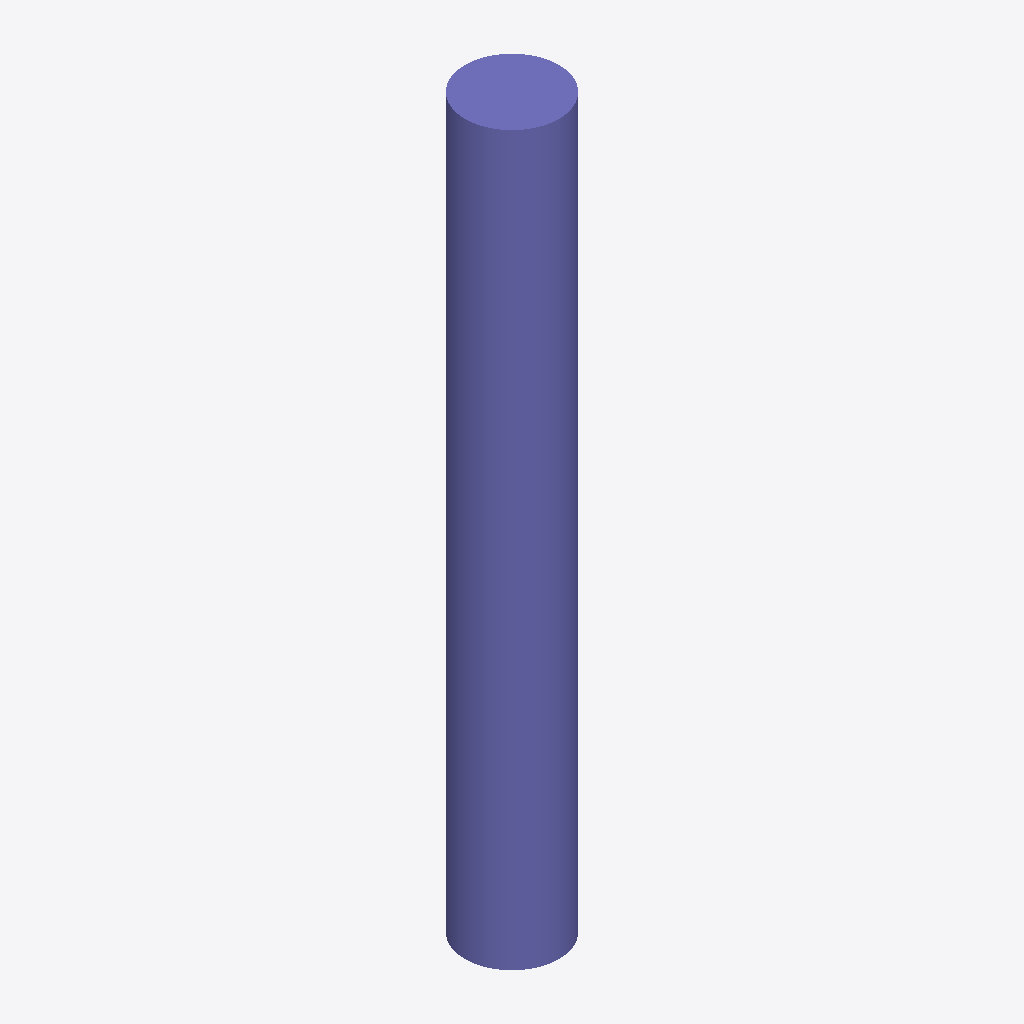
Isometric view of an IFC building model (IFC-SPF (STEP), schema IFC2X3, length unit metre), seen from the south-west, elements coloured by IFC class: 1 column (violet).
Extent 450.0 m × 450.0 m × 3500.0 m (x, y, z). Storeys (1): Default Building Storey at 0.00 m. Elements (1): 1 IfcColumn.

HEADER;
FILE_DESCRIPTION(('ViewDefinition [CoordinationView]'),'2;1');
FILE_NAME('/Users/macbook/Desktop/BIM/data/rst_advanced/IfcColumn54.ifc','2018-08-31T00:12:49-0400',('Unknown Author','info@ifctoolsproject.com'),('Unknown Organization'),'IFC Tools Project - IFC2x3 Java Toolbox','IFC2x3 Java Toolbox 2.0','Unknown Authorizer');
FILE_SCHEMA(('IFC2X3'));
ENDSEC;
DATA;
#49=IFCPROJECT('2pl$qcV0X9quCB1cQMCp4T',#41,'Default Project','Description of Default Project',$,$,$,(#44),#48);
#51=IFCBUILDING('0yzgOT0dPAGfQMaDGujgtM',#41,'Default Building','Description',$,#50,$,$,.ELEMENT.,$,$,$);
#52=IFCBUILDINGSTOREY('0gieSEFxjAguV1dYmeTyFi',#41,'Default Building Storey','Description',$,#50,$,$,.ELEMENT.,$);
#1=IFCCOLUMN('18YHwga450Mw4Fy6M5t_84',#2,'M_Concrete-Round-Column:450mm:122559',$,'450mm',#3,#4,'122559');
ENDSEC;
